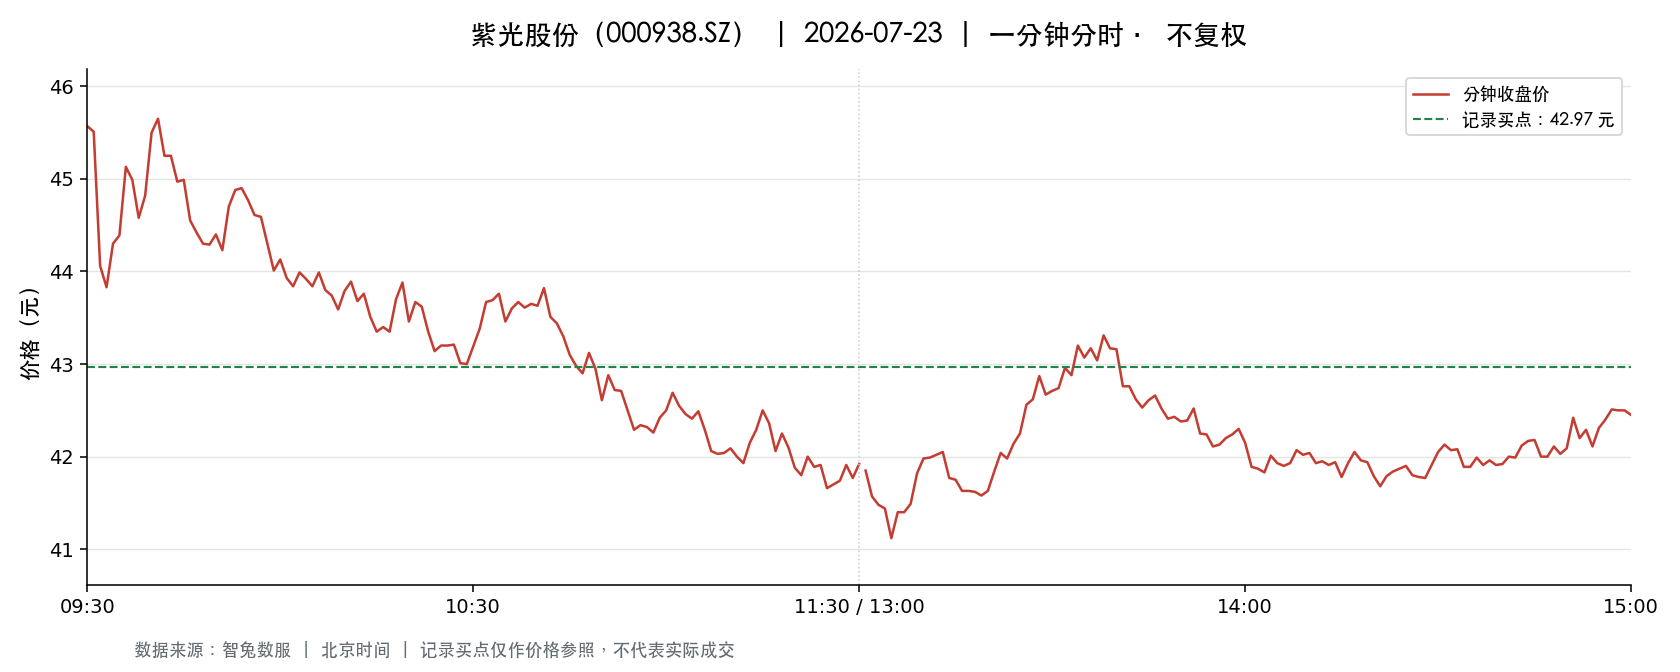

The table this chart was drawn from, first rows:
t, o, h, l, c, v, a, pc, sf
2026-07-23 09:30:00, 45.57, 45.57, 45.57, 45.57, 111900, 509928300, 44.9, 0.0
2026-07-23 09:31:00, 45.3, 45.66, 44.88, 45.51, 269892, 1223425562, 45.57, 0.0
2026-07-23 09:32:00, 45.31, 45.31, 44.06, 44.06, 122896, 551195042, 45.51, 0.0
2026-07-23 09:33:00, 44.02, 44.35, 43.5, 43.83, 156439, 687945645, 44.06, 0.0
2026-07-23 09:34:00, 43.83, 44.3, 43.83, 44.3, 102958, 453178262, 43.83, 0.0
2026-07-23 09:35:00, 44.33, 44.49, 44.19, 44.39, 83618, 370754669, 44.3, 0.0
2026-07-23 09:36:00, 44.39, 45.13, 44.39, 45.13, 86716, 387733108, 44.39, 0.0
2026-07-23 09:37:00, 45.0, 45.19, 44.96, 44.99, 77159, 347829102, 45.13, 0.0
2026-07-23 09:38:00, 45.0, 45.01, 44.4, 44.58, 64653, 289374982, 44.99, 0.0
2026-07-23 09:39:00, 44.52, 44.82, 44.18, 44.82, 42013, 186797529, 44.58, 0.0
2026-07-23 09:40:00, 44.86, 45.57, 44.86, 45.5, 78189, 354799144, 44.82, 0.0
2026-07-23 09:41:00, 45.5, 45.65, 45.09, 45.65, 72532, 328823703, 45.5, 0.0
2026-07-23 09:42:00, 45.7, 45.8, 45.15, 45.25, 102118, 465326676, 45.65, 0.0
2026-07-23 09:43:00, 45.25, 45.32, 45.15, 45.25, 56272, 254527623, 45.25, 0.0
2026-07-23 09:44:00, 45.16, 45.16, 44.75, 44.97, 34913, 156817835, 45.25, 0.0
2026-07-23 09:45:00, 45.02, 45.21, 44.97, 44.99, 30442, 137231199, 44.97, 0.0
2026-07-23 09:46:00, 44.87, 44.97, 44.49, 44.55, 35335, 158070349, 44.99, 0.0
2026-07-23 09:47:00, 44.58, 44.58, 44.31, 44.42, 33380, 148206408, 44.55, 0.0
2026-07-23 09:48:00, 44.46, 44.55, 44.3, 44.3, 38995, 173357372, 44.42, 0.0
2026-07-23 09:49:00, 44.26, 44.44, 44.1, 44.29, 29903, 132390351, 44.3, 0.0
2026-07-23 09:50:00, 44.23, 44.47, 44.23, 44.4, 30450, 135070194, 44.29, 0.0
2026-07-23 09:51:00, 44.46, 44.47, 44.1, 44.23, 40057, 177093124, 44.4, 0.0
2026-07-23 09:52:00, 44.3, 44.89, 44.3, 44.7, 18984, 84750871, 44.23, 0.0
2026-07-23 09:53:00, 44.65, 44.89, 44.5, 44.88, 22744, 101691440, 44.7, 0.0
2026-07-23 09:54:00, 44.85, 44.93, 44.72, 44.9, 29889, 133982092, 44.88, 0.0
2026-07-23 09:55:00, 44.88, 44.89, 44.76, 44.77, 17018, 76284879, 44.9, 0.0
2026-07-23 09:56:00, 44.76, 44.82, 44.58, 44.61, 12287, 54941097, 44.77, 0.0
2026-07-23 09:57:00, 44.58, 44.7, 44.57, 44.59, 15831, 70608903, 44.61, 0.0
2026-07-23 09:58:00, 44.57, 44.57, 44.3, 44.3, 17942, 79724853, 44.59, 0.0
2026-07-23 09:59:00, 44.31, 44.5, 44.01, 44.01, 24668, 109080375, 44.3, 0.0
2026-07-23 10:00:00, 44.08, 44.2, 44.02, 44.13, 29382, 129659581, 44.01, 0.0
2026-07-23 10:01:00, 44.03, 44.05, 43.81, 43.93, 58136, 255429318, 44.13, 0.0
2026-07-23 10:02:00, 44.01, 44.1, 43.83, 43.84, 24565, 107965822, 43.93, 0.0
2026-07-23 10:03:00, 43.82, 44.0, 43.8, 43.99, 25539, 112120005, 43.84, 0.0
2026-07-23 10:04:00, 43.96, 44.12, 43.88, 43.92, 22561, 99171205, 43.99, 0.0
2026-07-23 10:05:00, 43.95, 44.04, 43.84, 43.84, 24210, 106385815, 43.92, 0.0
2026-07-23 10:06:00, 43.81, 44.0, 43.65, 43.99, 38818, 169855615, 43.84, 0.0
2026-07-23 10:07:00, 43.99, 44.0, 43.8, 43.8, 21389, 93860608, 43.99, 0.0
2026-07-23 10:08:00, 43.74, 43.86, 43.69, 43.74, 19253, 84270429, 43.8, 0.0
2026-07-23 10:09:00, 43.72, 43.72, 43.55, 43.59, 54575, 237912273, 43.74, 0.0
2026-07-23 10:10:00, 43.55, 43.84, 43.45, 43.79, 26365, 115119870, 43.59, 0.0
2026-07-23 10:11:00, 43.77, 43.98, 43.74, 43.89, 17205, 75495433, 43.79, 0.0
2026-07-23 10:12:00, 43.89, 43.89, 43.67, 43.68, 11505, 50350341, 43.89, 0.0
2026-07-23 10:13:00, 43.66, 43.76, 43.6, 43.76, 13948, 60881283, 43.68, 0.0
2026-07-23 10:14:00, 43.83, 43.83, 43.51, 43.51, 22960, 100160269, 43.76, 0.0
2026-07-23 10:15:00, 43.51, 43.51, 43.34, 43.35, 47501, 206244384, 43.51, 0.0
2026-07-23 10:16:00, 43.38, 43.45, 43.33, 43.4, 20766, 90111020, 43.35, 0.0
2026-07-23 10:17:00, 43.46, 43.48, 43.35, 43.35, 18194, 79008212, 43.4, 0.0
2026-07-23 10:18:00, 43.33, 43.7, 43.1, 43.7, 73044, 316319795, 43.35, 0.0
2026-07-23 10:19:00, 43.6, 43.88, 43.59, 43.88, 28975, 126582811, 43.7, 0.0
2026-07-23 10:20:00, 43.8, 43.81, 43.41, 43.46, 17865, 77912273, 43.88, 0.0
2026-07-23 10:21:00, 43.45, 43.69, 43.41, 43.67, 22109, 96318917, 43.46, 0.0
2026-07-23 10:22:00, 43.67, 43.67, 43.56, 43.62, 14908, 65030320, 43.67, 0.0
2026-07-23 10:23:00, 43.62, 43.62, 43.34, 43.35, 31289, 135596357, 43.62, 0.0
2026-07-23 10:24:00, 43.35, 43.35, 43.1, 43.14, 19067, 82408436, 43.35, 0.0
2026-07-23 10:25:00, 43.18, 43.29, 43.15, 43.2, 27005, 116621897, 43.14, 0.0
2026-07-23 10:26:00, 43.15, 43.3, 43.0, 43.2, 32825, 141520778, 43.2, 0.0
2026-07-23 10:27:00, 43.19, 43.37, 43.15, 43.21, 11589, 50105860, 43.2, 0.0
2026-07-23 10:28:00, 43.2, 43.2, 42.94, 43.01, 48863, 210285832, 43.21, 0.0
2026-07-23 10:29:00, 42.99, 43.0, 42.85, 43.0, 40065, 171938056, 43.01, 0.0
... 181 more rows
